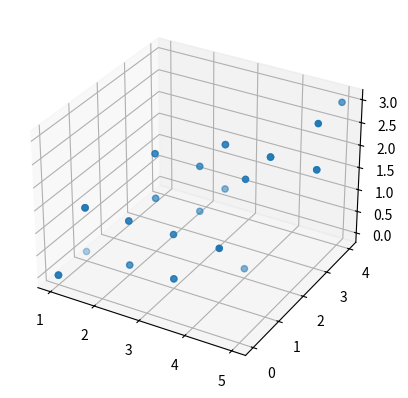

This chart was generated by the following Python code:
import matplotlib.pyplot as plt
import numpy as np
from mpl_toolkits.mplot3d import Axes3D

fig = plt.figure()
ax1 = fig.add_subplot(111,projection='3d')


x=np.array([2,1,4,3,4,5,3,3,5,2,4,3,2,5,4,1,2,1,1,3,1,2,1,5,2,3,1,3,2,1,3,4,3,2,4,3])
y=np.array([2,1,1,2,2,4,3,3,3,2,3,3,1,3,2,0,2,0,1,1,1,1,0,3,1,2,1,3,2,1,1,3,1,1,3,3])
z=np.array([2,1,1,1,2,3,2,2,3,1,2,2,1,2,0,0,2,0,1,0,1,0,0,2,0,2,1,1,1,0,1,2,0,1,2,1])

ax1.scatter(x,y,z)

plt.show()

